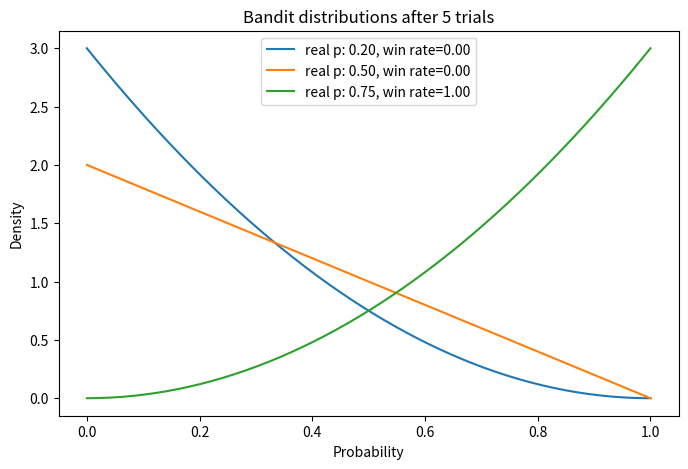
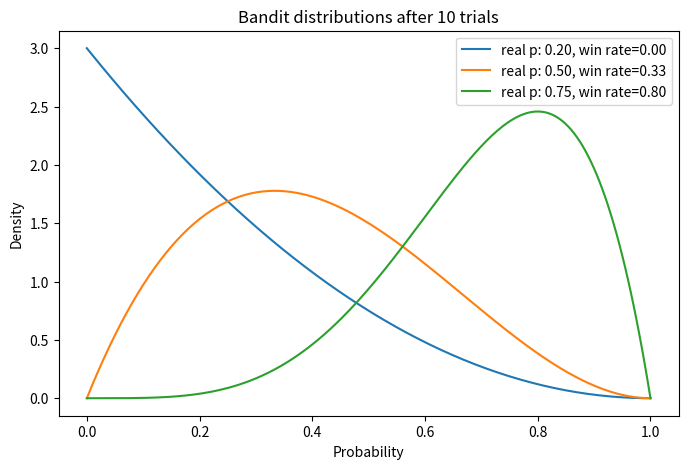
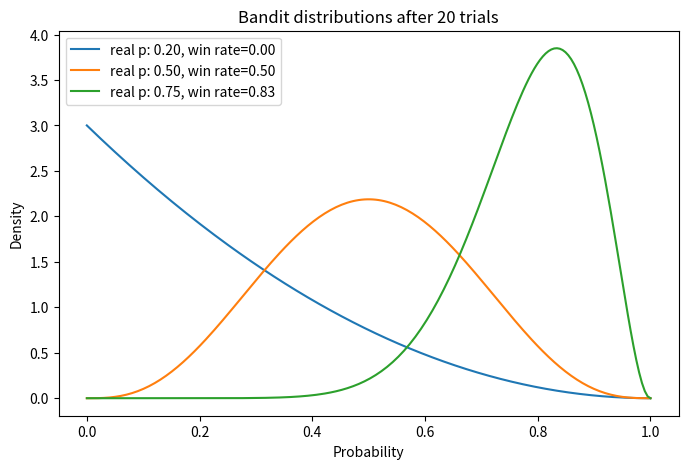
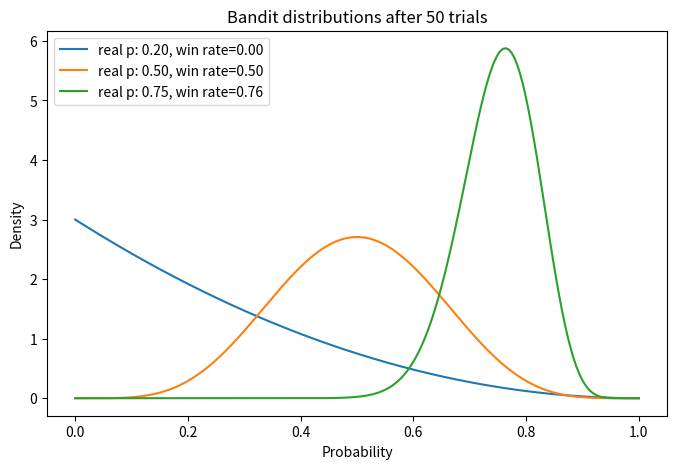
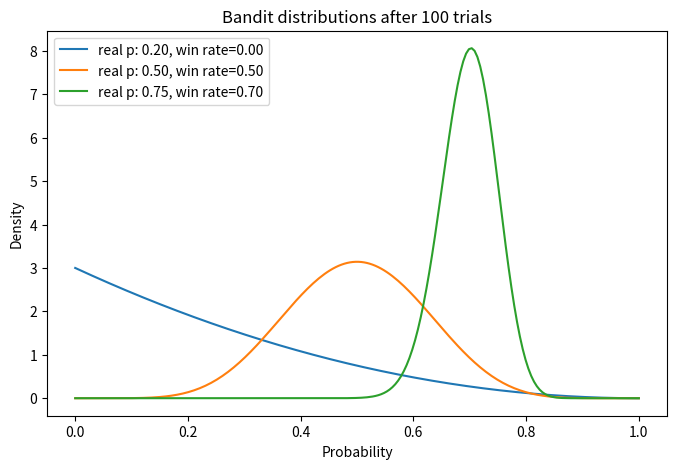
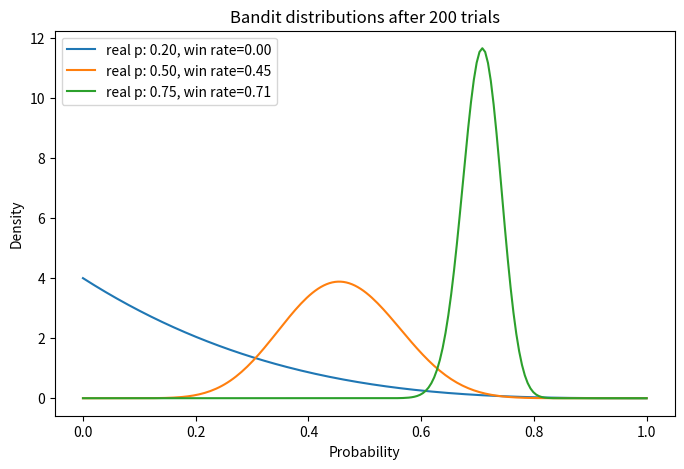
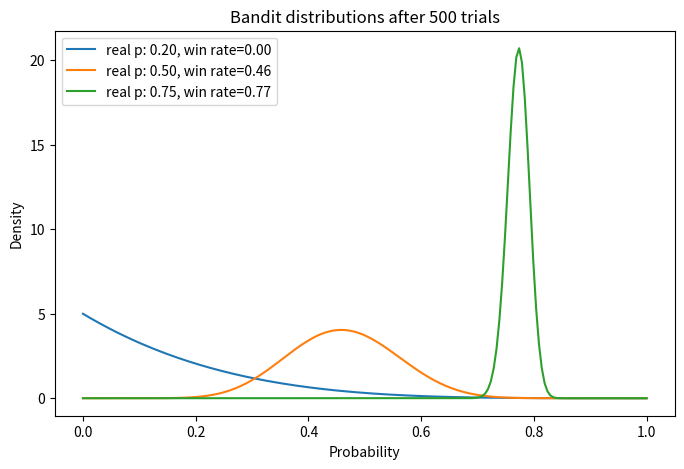
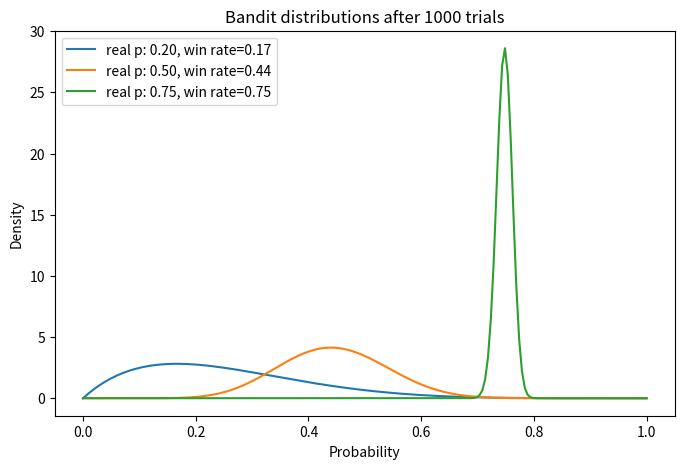
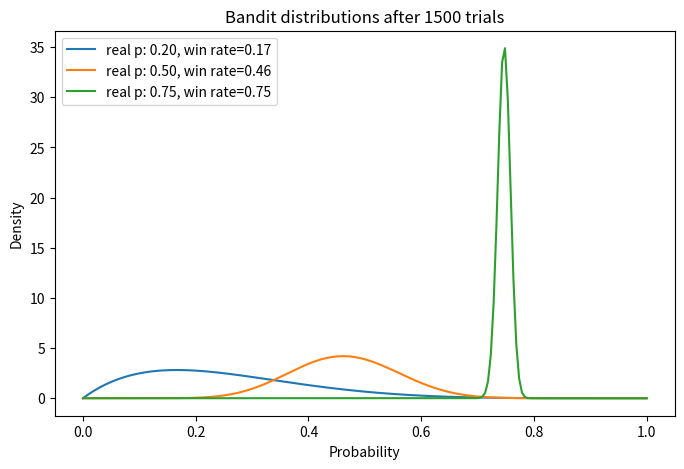
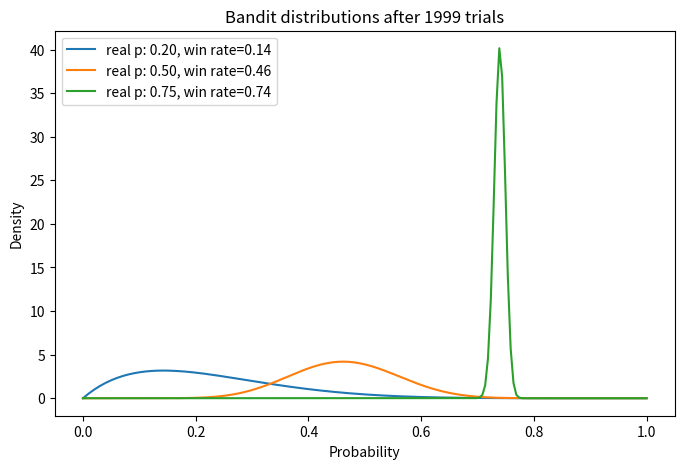

Source code (Python) for these figures, in order:
from __future__ import print_function, division
from builtins import range

import matplotlib.pyplot as plt
import numpy as np
from scipy.stats import beta

# Reproducibility
np.random.seed(2)

# Parameters
NUM_TRIALS = 2000
BANDIT_PROBABILITIES = [0.2, 0.5, 0.75]


# -----------------------------
# Bandit class
# -----------------------------
class Bandit:
    def __init__(self, p):
        self.p = p        # True win probability
        self.a = 1        # Beta prior alpha
        self.b = 1        # Beta prior beta
        self.N = 0        # Number of times selected

    def pull(self):
        """Simulate pulling the bandit arm"""
        return np.random.random() < self.p 
    
    def sample(self):
        """Draw a sample from the Beta distribution (Thompson Sampling)"""
        return np.random.beta(self.a, self.b)

    def update(self, x):
        """Update posterior based on observed reward x"""
        self.a += x
        self.b += 1 - x
        self.N += 1


# -----------------------------
# Plotting function
# -----------------------------
def plot(bandits, trial):
    x = np.linspace(0, 1, 200)
    plt.figure(figsize=(8,5))
    for b in bandits:
        y = beta.pdf(x, b.a, b.b)
        win_rate = (b.a - 1) / b.N if b.N > 0 else 0
        plt.plot(x, y, label=f"real p: {b.p:.2f}, win rate={win_rate:.2f}")
    plt.title(f"Bandit distributions after {trial} trials")
    plt.xlabel("Probability")
    plt.ylabel("Density")
    plt.legend()
    plt.show()


# -----------------------------
# Main experiment
# -----------------------------
def experiment():
    # Initialize bandits
    bandits = [Bandit(p) for p in BANDIT_PROBABILITIES]

    sample_points = [5, 10, 20, 50, 100, 200, 500, 1000, 1500, 1999]
    rewards = np.zeros(NUM_TRIALS)

    for i in range(NUM_TRIALS):
        # Thompson sampling: choose bandit with highest sampled probability
        j = np.argmax([b.sample() for b in bandits])

        # Plot the posteriors at specific points
        if i in sample_points:
            plot(bandits, i)

        # Pull the selected bandit
        x = bandits[j].pull()

        # Update rewards and bandit posterior
        rewards[i] = x
        bandits[j].update(x)

    # Print results
    print("Total reward earned:", rewards.sum())
    print("Overall win rate:", rewards.sum() / NUM_TRIALS)
    print("Number of times each bandit was selected:", [b.N for b in bandits])


# -----------------------------
# Run experiment
# -----------------------------
if __name__ == '__main__':
    experiment()
